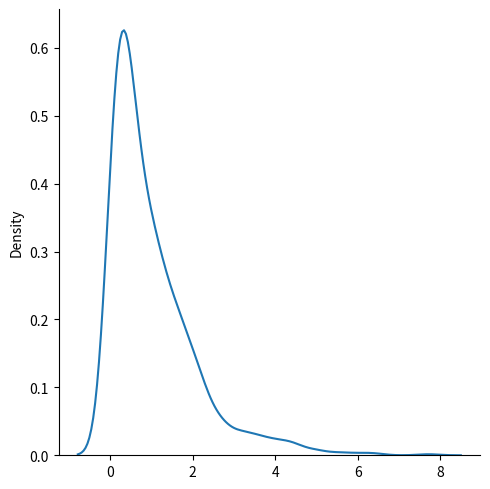

The script that saved this image:
from numpy import random
import numpy as np
import matplotlib.pyplot as plt
import seaborn as sns

x = random.exponential(scale=2, size=(2, 3))
x = random.exponential(size=(1000))
print(x)

sns.displot(x, kind="kde")
plt.show()
